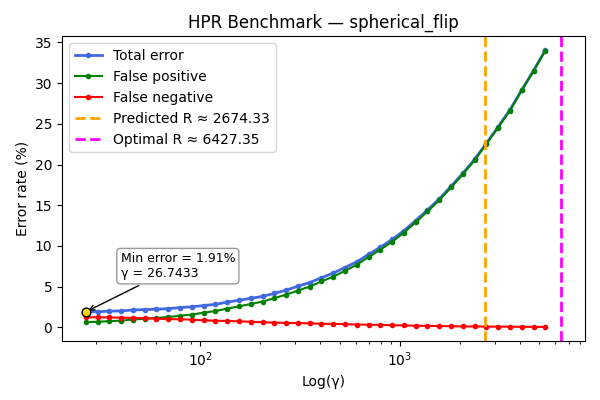

The file beside this chart, header and first rows:
gamma, TOTAL_rate, FP_rate, FN_rate
26.74, 1.91, 0.655, 1.255
30.63, 1.935, 0.695, 1.24
35.09, 1.99, 0.765, 1.225
40.2, 2.03, 0.83, 1.2
46.05, 2.13, 0.96, 1.17
52.75, 2.195, 1.065, 1.13
60.43, 2.235, 1.16, 1.075
69.22, 2.305, 1.285, 1.02
79.29, 2.435, 1.43, 1.005
90.83, 2.535, 1.585, 0.95
104, 2.685, 1.805, 0.88
119.2, 2.83, 2.01, 0.82
136.5, 3.105, 2.315, 0.79
156.4, 3.33, 2.585, 0.745
179.2, 3.57, 2.87, 0.7
205.2, 3.805, 3.18, 0.625
235.1, 4.19, 3.595, 0.595
269.3, 4.57, 4.02, 0.55
308.5, 5.065, 4.525, 0.54
353.4, 5.51, 5.015, 0.495
404.8, 6.1, 5.645, 0.455
463.7, 6.67, 6.235, 0.435
531.2, 7.35, 6.95, 0.4
608.5, 8.06, 7.705, 0.355
697, 8.965, 8.63, 0.335
798.4, 9.845, 9.545, 0.3
914.6, 10.8, 10.53, 0.275
1048, 11.88, 11.63, 0.245
1200, 13.11, 12.91, 0.205
1375, 14.42, 14.24, 0.19
1575, 15.77, 15.6, 0.165
1804, 17.34, 17.18, 0.15
2067, 18.92, 18.8, 0.12
2367, 20.64, 20.52, 0.115
2712, 22.62, 22.52, 0.1
3106, 24.64, 24.55, 0.095
3558, 26.72, 26.63, 0.09
4076, 29.17, 29.09, 0.07
4669, 31.54, 31.46, 0.07
5349, 34.04, 33.98, 0.06
